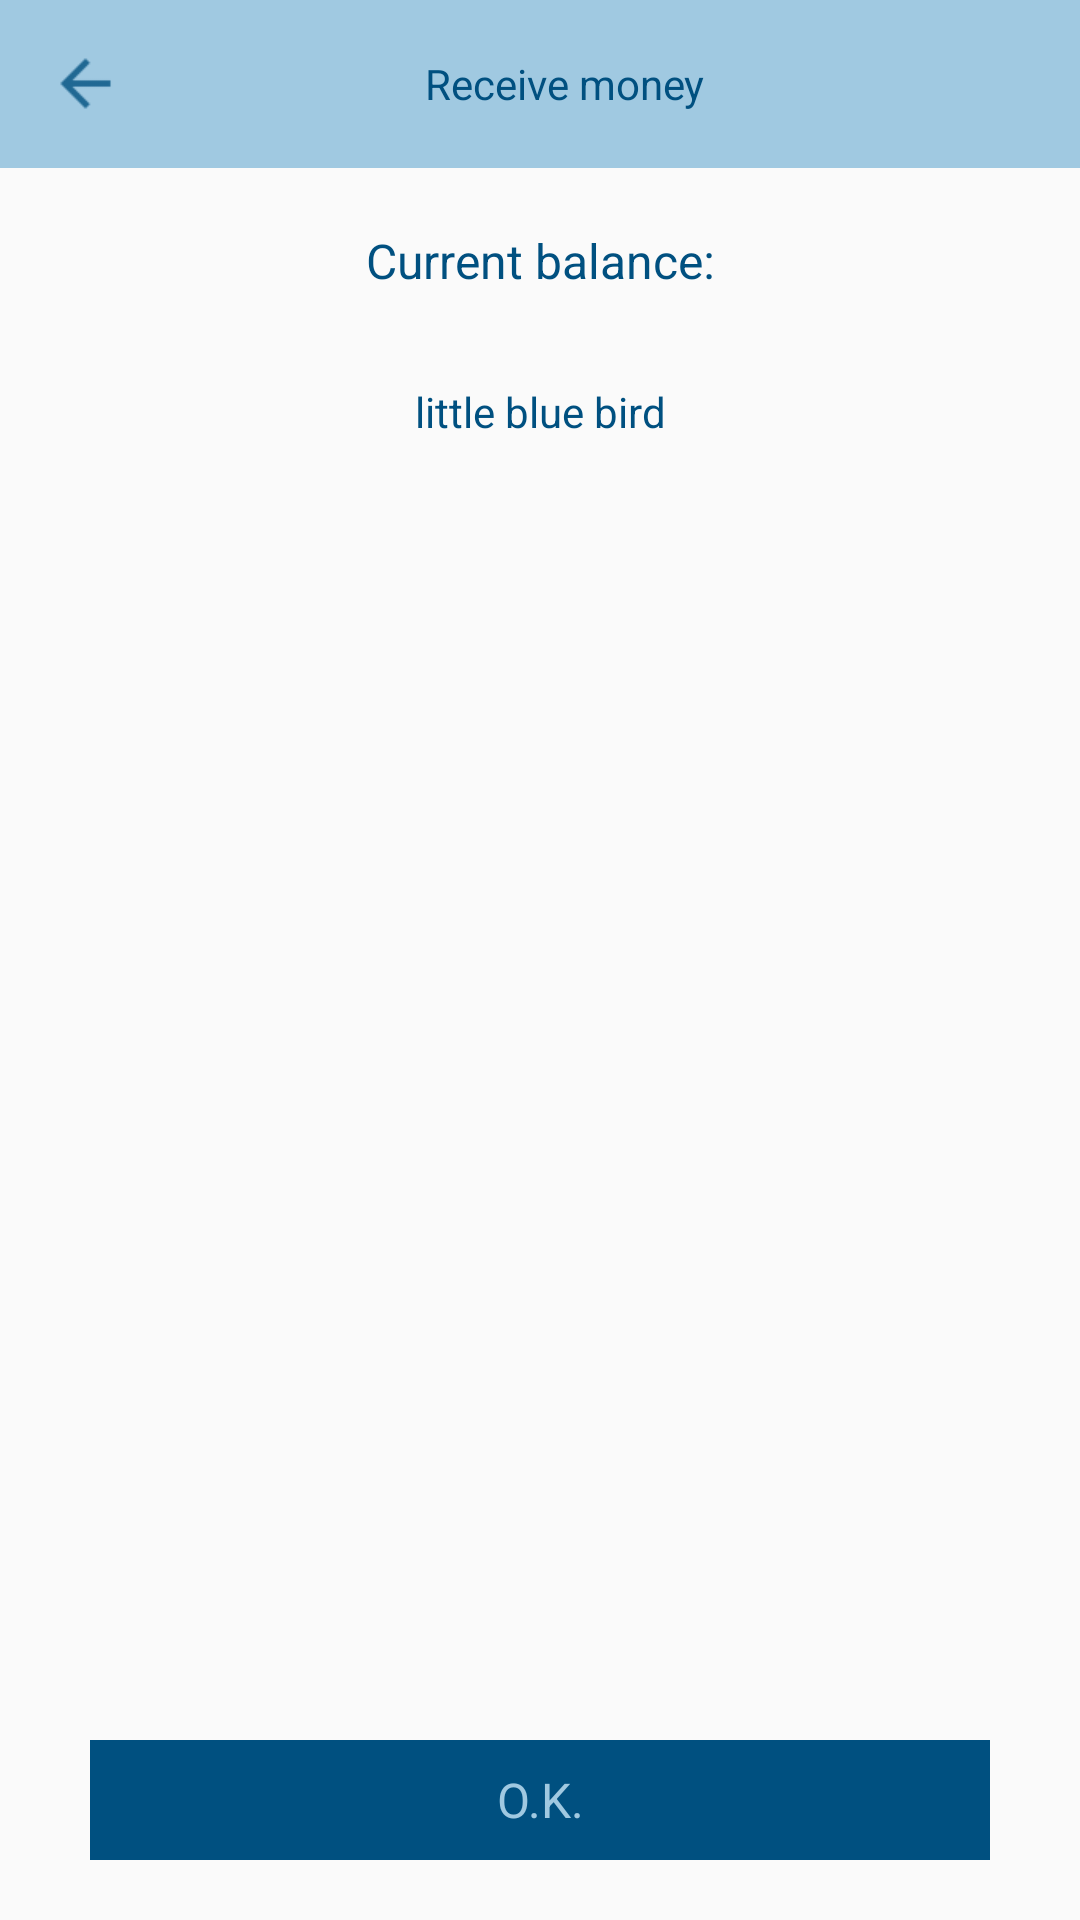

Reconstruct the res/layout file that produces this screen, plus the resources it refers to.
<!-- AndroidManifest.xml: application theme AppTheme2 -->
<!-- res/layout/fragment_receive_money_success.xml -->
<?xml version="1.0" encoding="utf-8"?>
<LinearLayout xmlns:android="http://schemas.android.com/apk/res/android"
    android:orientation="vertical" android:layout_width="match_parent"
    android:layout_height="match_parent">

    <android.support.v7.widget.Toolbar
        android:id="@+id/toolbar"
        android:layout_width="match_parent"
        android:layout_height="?android:attr/actionBarSize"
        android:background="@color/main_background_color">

        <LinearLayout
            android:layout_width="match_parent"
            android:layout_height="match_parent">

            <FrameLayout
                android:id="@+id/leftButton"
                android:layout_width="60dp"
                android:layout_height="match_parent">

                <ImageView
                    android:layout_width="25dp"
                    android:layout_height="25dp"
                    android:layout_gravity="center_vertical"
                    android:src="@drawable/ic_arrow_back"/>

            </FrameLayout>

            <LinearLayout
                android:layout_width="0dp"
                android:layout_weight="1"
                android:layout_height="match_parent">

                <TextView
                    android:id="@+id/toolbarTitle"
                    android:layout_width="match_parent"
                    android:layout_height="match_parent"
                    android:gravity="center"
                    android:textColor="@color/button_color"
                    android:text="@string/text_receive_money"/>

            </LinearLayout>

            <FrameLayout
                android:id="@+id/rightButton"
                android:layout_width="60dp"
                android:layout_height="match_parent">

            </FrameLayout>


        </LinearLayout>

    </android.support.v7.widget.Toolbar>

    <LinearLayout
        android:layout_width="match_parent"
        android:layout_height="0dp"
        android:layout_weight="1"
        android:orientation="vertical">

        <TextView
            android:id="@+id/text"
            android:layout_width="match_parent"
            android:layout_height="wrap_content"
            android:layout_marginTop="20dp"
            android:layout_marginBottom="20dp"
            android:text="@string/text_current_balance"
            android:gravity="center"
            android:textSize="16sp"
            android:textColor="@color/button_color"/>

        <TextView
            android:id="@+id/text1"
            android:layout_width="match_parent"
            android:layout_height="wrap_content"
            android:layout_marginTop="10dp"
            android:layout_marginBottom="10dp"
            android:text="@string/text_phrase_sample"
            android:gravity="center"
            android:textColor="@color/button_color"/>

    </LinearLayout>

    <TextView
        android:id="@+id/textOk"
        style="@style/buttonStyle"
        android:text="@string/text_ok"
        android:layout_marginBottom="20dp"
        android:layout_marginTop="10dp"/>

</LinearLayout>
<!-- resources referenced by this layout -->
<resources>
  <color name="button_color">#005080</color>
  <color name="main_background_color">#a0c9e1</color>
  <!-- drawable ic_arrow_back: png bitmap (drawable, 333 bytes) -->
  <string name="text_current_balance">Current balance:</string>
  <string name="text_ok">O.K.</string>
  <string name="text_phrase_sample">little blue bird</string>
  <string name="text_receive_money">Receive money</string>
  <style name="buttonStyle">
  
          <item name="android:textColor">@color/main_background_color</item>
          <item name="android:gravity">center</item>
          <item name="android:textSize">16sp</item>
          <item name="android:background">@color/button_color</item>
          <item name="android:layout_marginLeft">30dp</item>
          <item name="android:layout_marginRight">30dp</item>
          <item name="android:layout_width">match_parent</item>
          <item name="android:layout_height">40dp</item>
  
      </style>
  <style name="AppTheme2" parent="Theme.AppCompat.Light.DarkActionBar">
          <item name="windowNoTitle">true</item>
          <item name="windowActionBar">false</item>
          <item name="colorPrimary">@color/colorPrimary</item>
          <item name="colorAccent">@color/colorPrimary</item>
      </style>
  <color name="colorPrimary">#3F51B5</color>
</resources>
